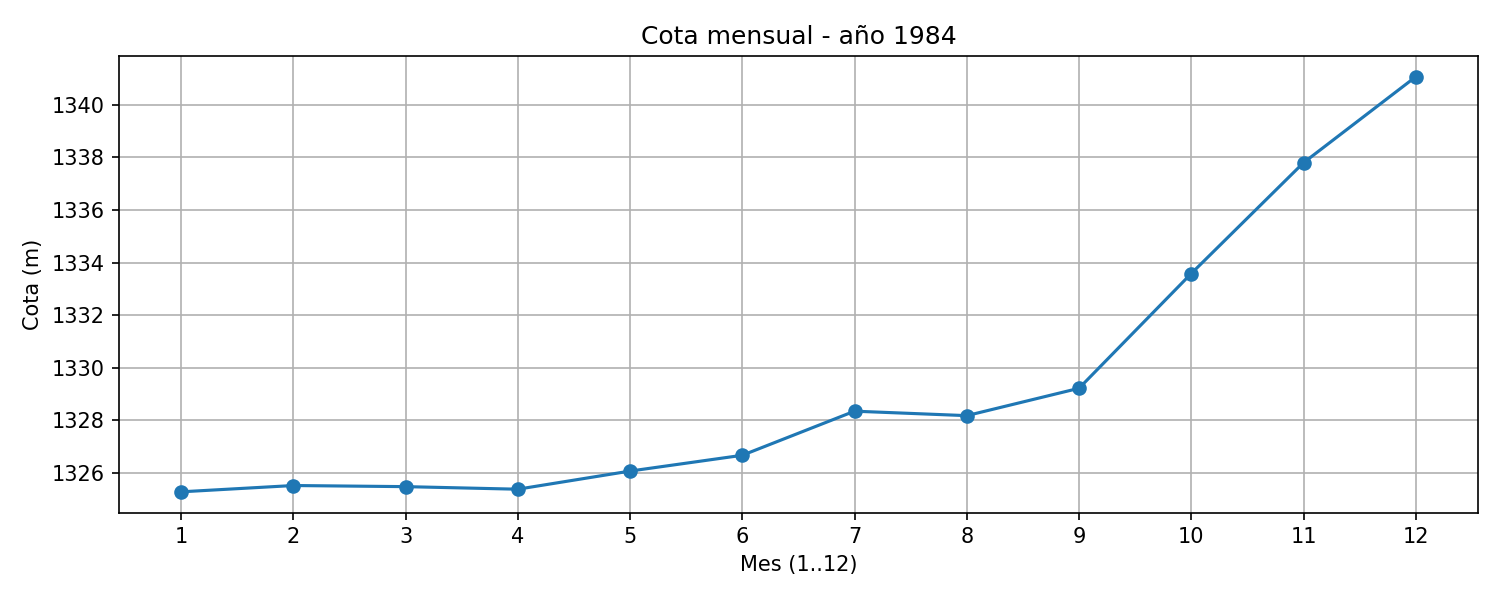

The table this chart was drawn from, first rows:
mes, mes1, mes2, mes3, mes4, mes5, mes6, mes7, mes8, mes9, mes10, mes11, mes12
cota_m, 1325, 1326, 1325, 1325, 1326, 1327, 1328, 1328, 1329, 1334, 1338, 1341
